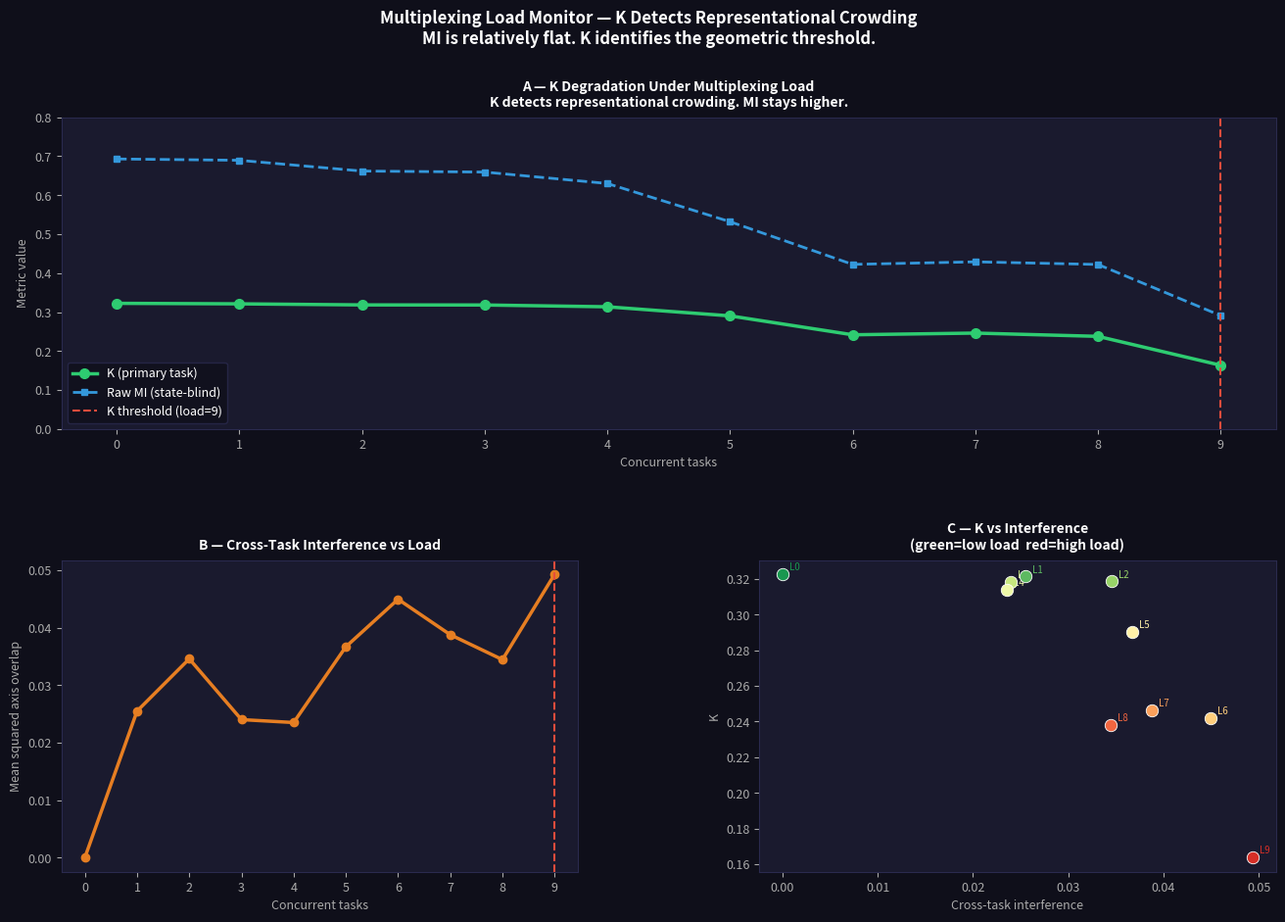

Source code (Python):
import numpy as np
import matplotlib.pyplot as plt
from matplotlib.gridspec import GridSpec
import os

# multiplexing_load.py
# Multiplexing Load Monitor using K
# Shows K degrading as concurrent tasks increase -- not from noise
# but from representational crowding on the primary task axis.
# MI stays relatively flat. K detects the geometric threshold.
# Author: Randolph Pelican III (John D. Stabler)
# Repo: github.com/RandolphPelican/k-metric-toy-model-

SEED         = 42
N_NEURONS    = 50
N_TRIALS     = 6000
SIGNAL_SCALE = 2.0
NOISE_SCALE  = 0.3
MAX_TASKS    = 10
N_BINS       = 20


def make_task_axis(n, seed=SEED):
    rng = np.random.default_rng(seed)
    v = rng.standard_normal(n)
    return v / np.linalg.norm(v)


def make_concurrent_axes(primary, n_concurrent, seed=SEED):
    rng = np.random.default_rng(seed + 1)
    axes = []
    for i in range(n_concurrent):
        v = rng.standard_normal(len(primary))
        # Partial orthogonalization -- gets worse as space fills
        for existing in axes:
            v -= existing * (existing @ v) * max(0, 1.0 - i * 0.18)
        v /= np.linalg.norm(v) + 1e-9
        axes.append(v)
    return axes


def make_sigma(primary, concurrent, noise_scale):
    n = len(primary)
    sigma = np.eye(n) * noise_scale
    for i, ax in enumerate(concurrent):
        # Each concurrent task bleeds onto primary axis
        sigma += ax[:, None] * ax[None, :] * SIGNAL_SCALE * (1.5 + i * 0.4)
    ev, evec = np.linalg.eigh(sigma)
    ev = np.clip(ev, 1e-6, None)
    return evec @ np.diag(ev) @ evec.T


def generate_responses(primary, concurrent, sigma, n_trials, seed):
    rng = np.random.default_rng(seed)
    n = len(primary)
    labels = rng.integers(0, 2, size=n_trials)
    means = np.outer(labels * 2 - 1, primary * SIGNAL_SCALE)
    for ax in concurrent:
        cl = rng.integers(0, 2, size=n_trials)
        means += np.outer(cl * 2 - 1, ax * SIGNAL_SCALE * 0.9)
    noise = rng.multivariate_normal(np.zeros(n), sigma, size=n_trials)
    return means + noise, labels


def compute_K(primary, sigma, responses, labels):
    proj = responses @ primary
    m0, m1 = proj[labels==0].mean(), proj[labels==1].mean()
    mid = (m0 + m1) / 2
    sep = abs(m1 - m0)
    nav = np.abs(proj - mid) > 0.30 * sep
    if nav.sum() < 10:
        return 0.0
    pn = proj[nav]; ln = labels[nav]
    bins = np.linspace(pn.min(), pn.max(), N_BINS + 1)
    p0 = np.histogram(pn[ln==0], bins=bins)[0] + 1e-9; p0 /= p0.sum()
    p1 = np.histogram(pn[ln==1], bins=bins)[0] + 1e-9; p1 /= p1.sum()
    pm = 0.5*p0 + 0.5*p1
    mi_nav = max(0.0, 0.5*(np.sum(p0*np.log(p0/pm+1e-9)) +
                            np.sum(p1*np.log(p1/pm+1e-9))))
    s2 = SIGNAL_SCALE**2 + float(primary @ sigma @ primary)
    H = 0.5 * np.log(2 * np.pi * np.e * s2)
    return float(np.clip(mi_nav / (H + 1e-9), 0, 1))


def compute_mi(primary, responses, labels):
    proj = responses @ primary
    bins = np.linspace(proj.min(), proj.max(), N_BINS + 1)
    p0 = np.histogram(proj[labels==0], bins=bins)[0] + 1e-9; p0 /= p0.sum()
    p1 = np.histogram(proj[labels==1], bins=bins)[0] + 1e-9; p1 /= p1.sum()
    pm = 0.5*p0 + 0.5*p1
    return max(0.0, 0.5*(np.sum(p0*np.log(p0/pm+1e-9)) +
                          np.sum(p1*np.log(p1/pm+1e-9))))


def compute_interference(primary, concurrent):
    if not concurrent:
        return 0.0
    return float(np.mean([float(primary @ ax)**2 for ax in concurrent]))


def compute_pr(sigma):
    ev = np.linalg.eigvalsh(sigma)
    ev = ev[ev > 1e-9]
    return (ev.sum()**2) / (ev**2).sum()


def main():
    print("=" * 60)
    print("  Multiplexing Load Monitor")
    print("  K-Metric Companion Demo")
    print("=" * 60)
    print(f"\nN_NEURONS={N_NEURONS}  MAX_TASKS={MAX_TASKS}\n")

    primary = make_task_axis(N_NEURONS)

    loads = []
    K_vals = []
    mi_vals = []
    pr_vals = []
    intf_vals = []
    threshold = None

    for n in range(MAX_TASKS):
        concurrent = make_concurrent_axes(primary, n)
        sigma = make_sigma(primary, concurrent, NOISE_SCALE)
        resp, labels = generate_responses(
            primary, concurrent, sigma, N_TRIALS, SEED + n * 77)

        K    = compute_K(primary, sigma, resp, labels)
        mi   = compute_mi(primary, resp, labels)
        pr   = compute_pr(sigma)
        intf = compute_interference(primary, concurrent)

        loads.append(n)
        K_vals.append(K)
        mi_vals.append(mi)
        pr_vals.append(pr)
        intf_vals.append(intf)

        if threshold is None and n > 0 and K < K_vals[0] * 0.6:
            threshold = n

        print(f"  Load={n:2d} | K={K:.3f} | MI={mi:.3f} | "
              f"PR={pr:.1f} | interference={intf:.3f}")

    K0  = K_vals[0];  Kf  = K_vals[-1]
    mi0 = mi_vals[0]; mif = mi_vals[-1]
    Kd  = K0 - Kf;   mid = mi0 - mif

    print("\nSummary")
    print("-------")
    print(f"K at load=0:       {K0:.3f}")
    print(f"K at max load:     {Kf:.3f}")
    print(f"K total drop:      {Kd:.3f}")
    print(f"MI at load=0:      {mi0:.3f}")
    print(f"MI at max load:    {mif:.3f}")
    print(f"MI total drop:     {mid:.3f}")
    print(f"K/MI drop ratio:   {Kd / (mid + 1e-9):.2f}")
    print(f"Threshold:         load={threshold}")
    print()
    print("K drops as concurrent task axes crowd the primary axis.")
    print("MI stays higher because it measures total info not geometry.")
    print("K identifies the threshold. MI cannot.")

    # Plot
    fig = plt.figure(figsize=(16, 10))
    fig.patch.set_facecolor("#0f0f1a")
    gs  = GridSpec(2, 2, figure=fig, hspace=0.42, wspace=0.35)
    ax1 = fig.add_subplot(gs[0, :])
    ax2 = fig.add_subplot(gs[1, 0])
    ax3 = fig.add_subplot(gs[1, 1])

    def sty(ax, title, ylabel="", xlabel="Concurrent tasks"):
        ax.set_facecolor("#1a1a2e")
        for sp in ax.spines.values():
            sp.set_edgecolor("#2a2a4e")
        ax.tick_params(colors="#aaaaaa", labelsize=9)
        ax.set_title(title, color="#ffffff", fontsize=10,
                     pad=8, fontweight="bold")
        ax.set_ylabel(ylabel, color="#aaaaaa", fontsize=9)
        ax.set_xlabel(xlabel, color="#aaaaaa", fontsize=9)

    ax1.plot(loads, K_vals,  color="#2ecc71", lw=2.5, marker="o",
             ms=7, label="K (primary task)")
    ax1.plot(loads, mi_vals, color="#3498db", lw=2.0, marker="s",
             ms=5, ls="--", label="Raw MI (state-blind)")
    if threshold:
        ax1.axvline(threshold, color="#e74c3c", lw=1.5, ls="--",
                    label=f"K threshold (load={threshold})")
    ax1.set_xticks(loads)
    ax1.set_ylim(0, 0.8)
    sty(ax1, "A — K Degradation Under Multiplexing Load\n"
        "K detects representational crowding. MI stays higher.",
        ylabel="Metric value")
    ax1.legend(facecolor="#0f0f1a", edgecolor="#2a2a4e",
               labelcolor="white", fontsize=9)

    ax2.plot(loads, intf_vals, color="#e67e22", lw=2.5, marker="o", ms=6)
    if threshold:
        ax2.axvline(threshold, color="#e74c3c", lw=1.5, ls="--")
    sty(ax2, "B — Cross-Task Interference vs Load",
        ylabel="Mean squared axis overlap")

    ax2.set_xticks(loads)

    clrs = plt.cm.RdYlGn_r(np.linspace(0.1, 0.9, len(loads)))
    for i, (k, intf, ld) in enumerate(zip(K_vals, intf_vals, loads)):
        ax3.scatter(intf, k, color=clrs[i], s=80, zorder=5,
                    edgecolors="white", lw=0.6)
        ax3.annotate(f"L{ld}", (intf, k),
                     textcoords="offset points", xytext=(5, 3),
                     color=clrs[i], fontsize=7)
    sty(ax3, "C — K vs Interference\n(green=low load  red=high load)",
        ylabel="K", xlabel="Cross-task interference")

    fig.suptitle(
        "Multiplexing Load Monitor — K Detects Representational Crowding\n"
        "MI is relatively flat. K identifies the geometric threshold.",
        color="#ffffff", fontsize=12, fontweight="bold", y=0.99)

    os.makedirs("figures", exist_ok=True)
    plt.savefig("figures/multiplexing_load_results.png", dpi=150,
                bbox_inches="tight", facecolor=fig.get_facecolor())
    print("\n  Saved: figures/multiplexing_load_results.png")
    plt.close()
    print("Done.")


if __name__ == "__main__":
    main()
